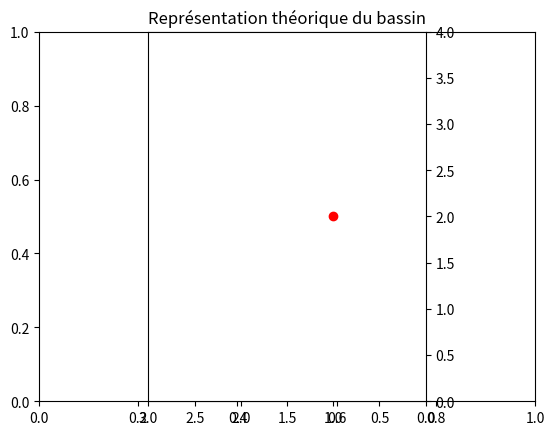

This chart was generated by the following Python code:
# -*- coding: utf-8 -*-
"""
Created on Thu Jun  6 11:43:10 2019

[redacted]
"""
from matplotlib import patches
import matplotlib.pyplot as plt


fig0 = plt.figure(0)
plt.title("Représentation théorique du bassin")
ax = fig0.add_subplot(111)

plt.xlim(0,3)
plt.ylim(0,4)

plt.gca().set_aspect('equal', adjustable = 'box')
plt.gca().invert_xaxis() #on inverse l'axe x (correspond au y de l'image)
ax.yaxis.tick_right()


fig1 = plt.figure(1)
plt.title("Représentation théorique du bassin")
ax = fig1.add_subplot(111)

plt.xlim(0,3)
plt.ylim(0,4)

plt.gca().set_aspect('equal', adjustable = 'box')
plt.gca().invert_xaxis() #on inverse l'axe x (correspond au y de l'image)
ax.yaxis.tick_right()

plt.figure(0)
plt.scatter(1, 2, marker = 'o', c="red")